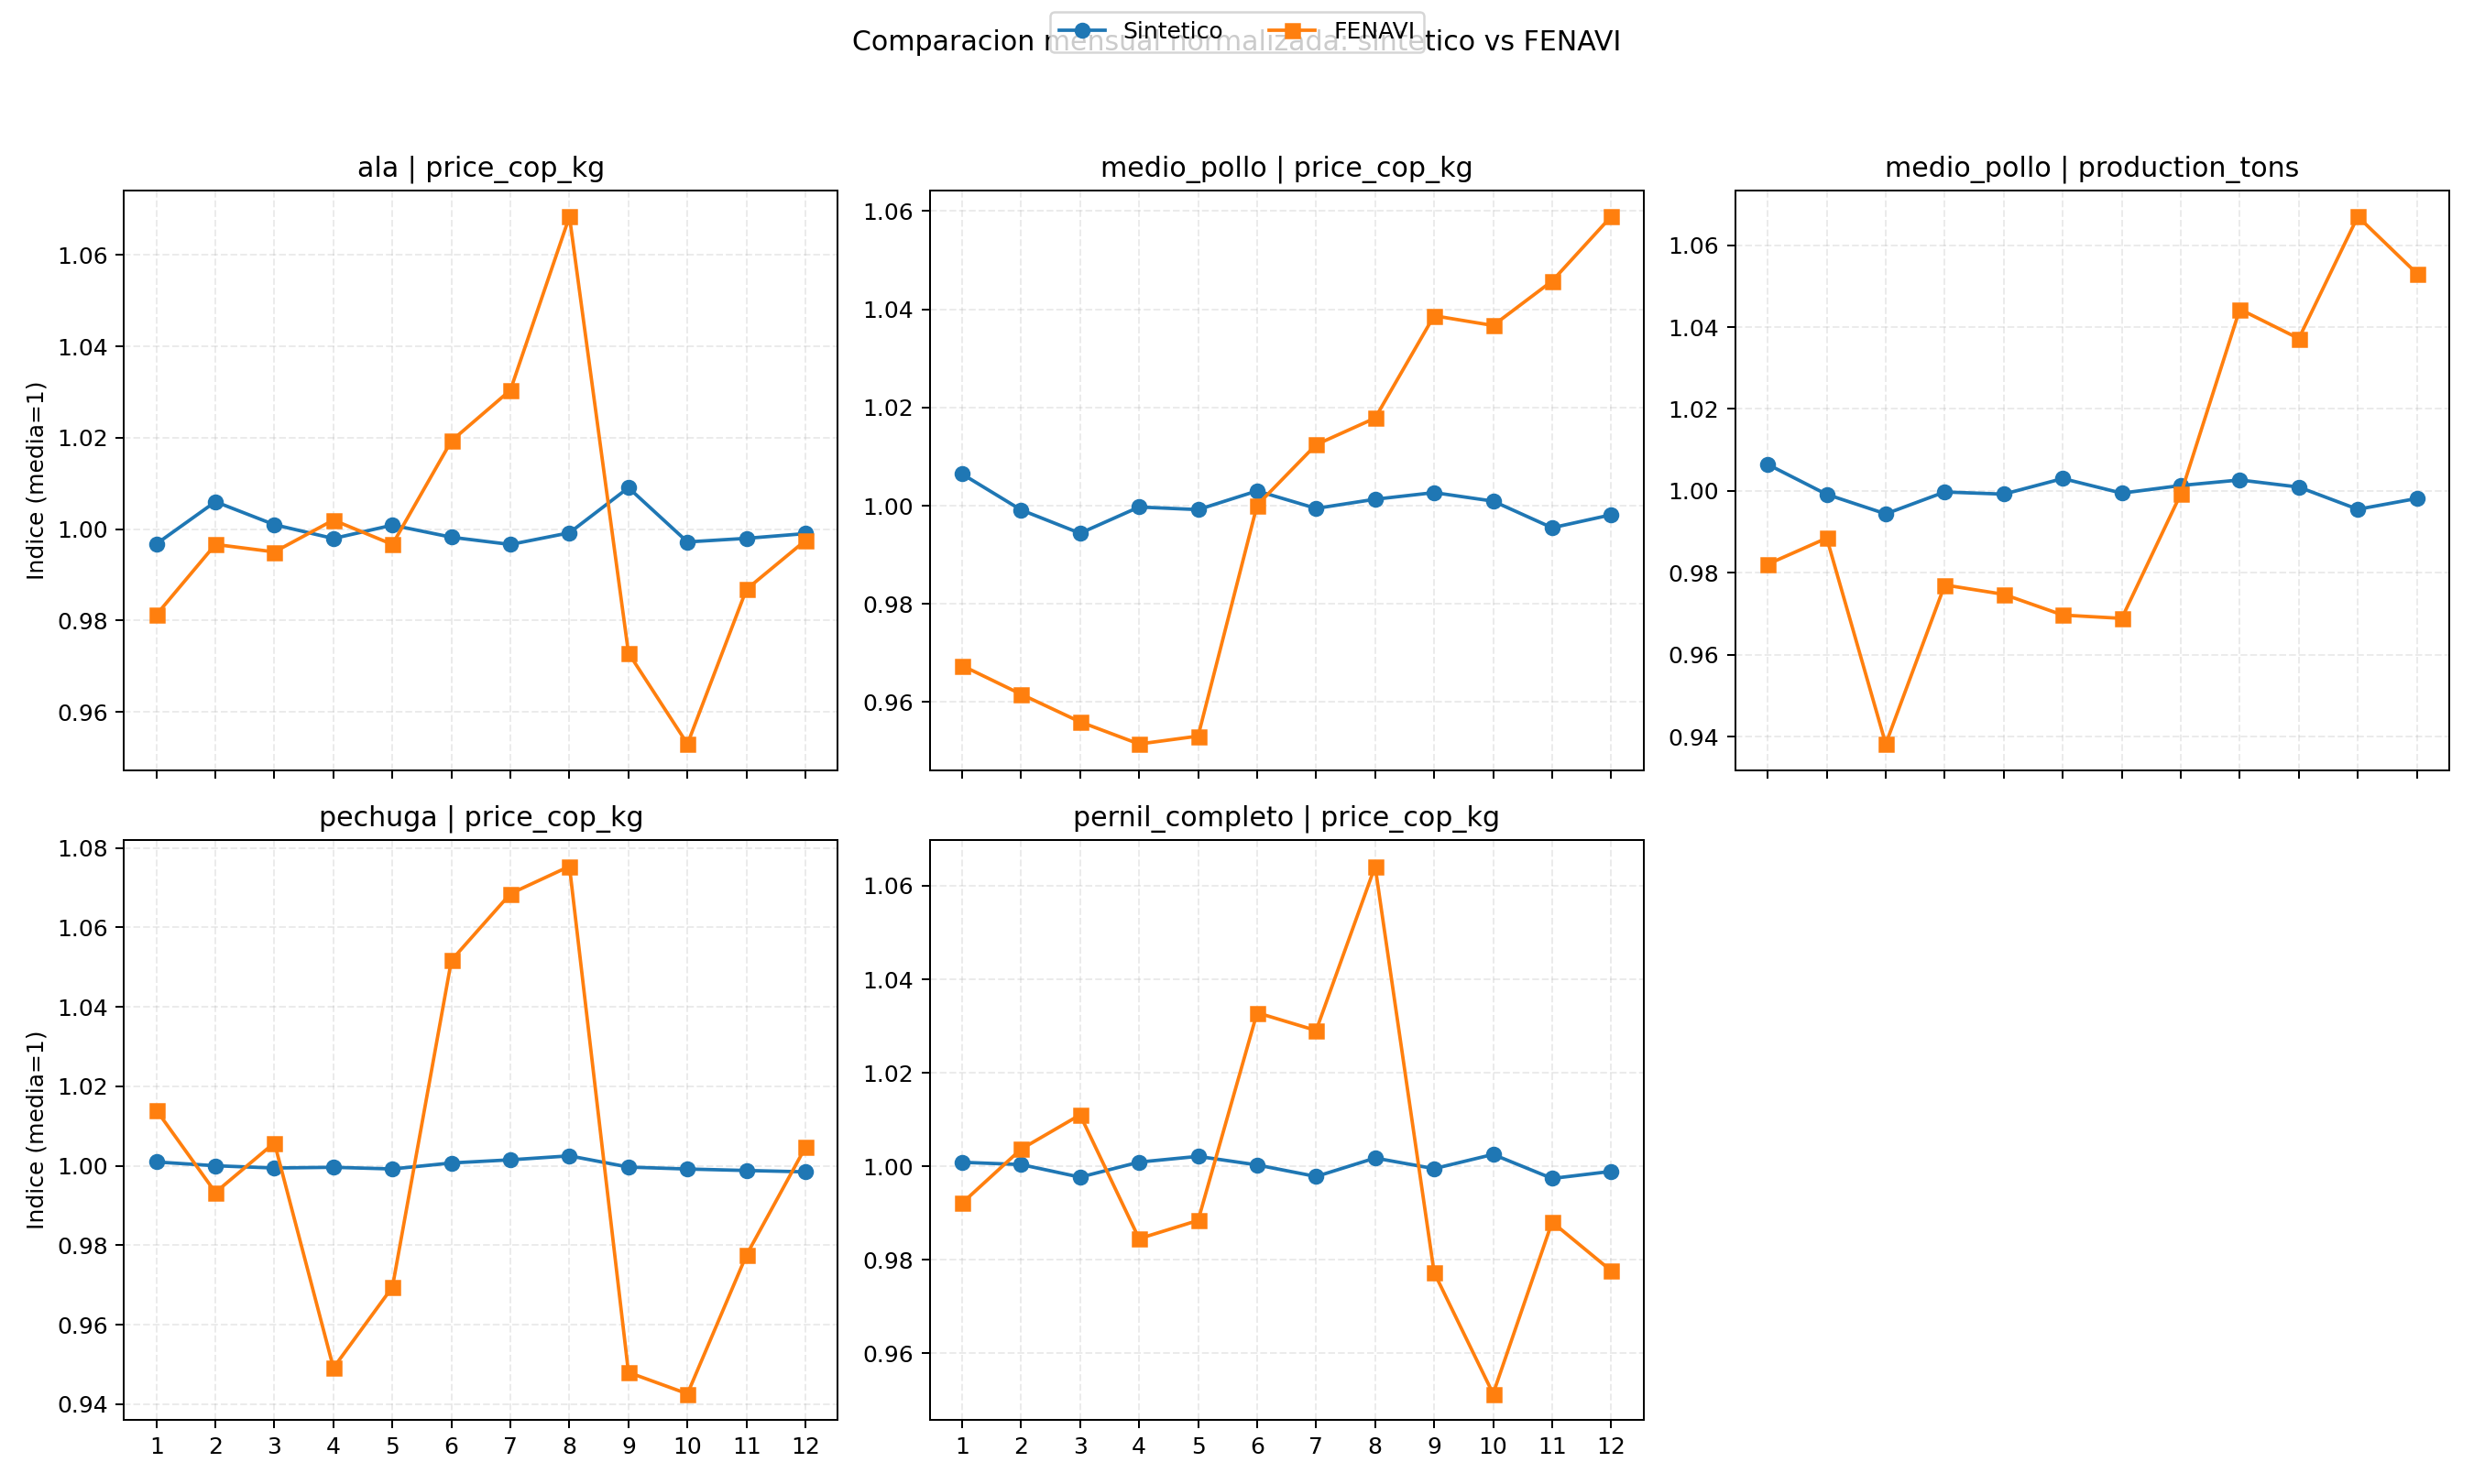

The data file committed next to this chart (first rows):
ref_product, variable_type, comparison_mode, n_months, spearman_rho, spearman_p_value, pearson_r, pearson_p_value, best_lag_months, best_lag_spearman_rho, best_lag_spearman_p_value, best_lag_pairs, synthetic_peak_month, fenavi_peak_month, peak_month_shift_abs, rmse_index, ks_statistic, ks_p_value, wasserstein_distance
ala, price_cop_kg, seasonal_monthly_index, 12, -0.1119, 0.7292, -0.1991, 0.5351, 1, -0.3455, 0.2981, 11, 9, 8, 1, 0.02909, 0.5, 0.09955, 0.0172
medio_pollo, price_cop_kg, seasonal_monthly_index, 12, -0.006993, 0.9828, -0.02799, 0.9312, -3, -0.45, 0.2242, 9, 1, 12, 11, 0.03884, 0.5, 0.09955, 0.0328
pechuga, price_cop_kg, seasonal_monthly_index, 12, 0.6573, 0.02019, 0.772, 0.003264, 3, -0.8, 0.009628, 9, 8, 8, 0, 0.04326, 0.5, 0.09955, 0.03579
pernil_completo, price_cop_kg, seasonal_monthly_index, 12, -0.1399, 0.6646, -0.1139, 0.7244, -2, 0.7333, 0.0158, 10, 10, 8, 2, 0.02931, 0.5833, 0.03144, 0.0221
medio_pollo, production_tons, seasonal_monthly_index, 12, -0.03497, 0.9141, -0.03746, 0.908, -3, -0.9167, 0.0005066, 9, 1, 11, 10, 0.03896, 0.5833, 0.03144, 0.03136
